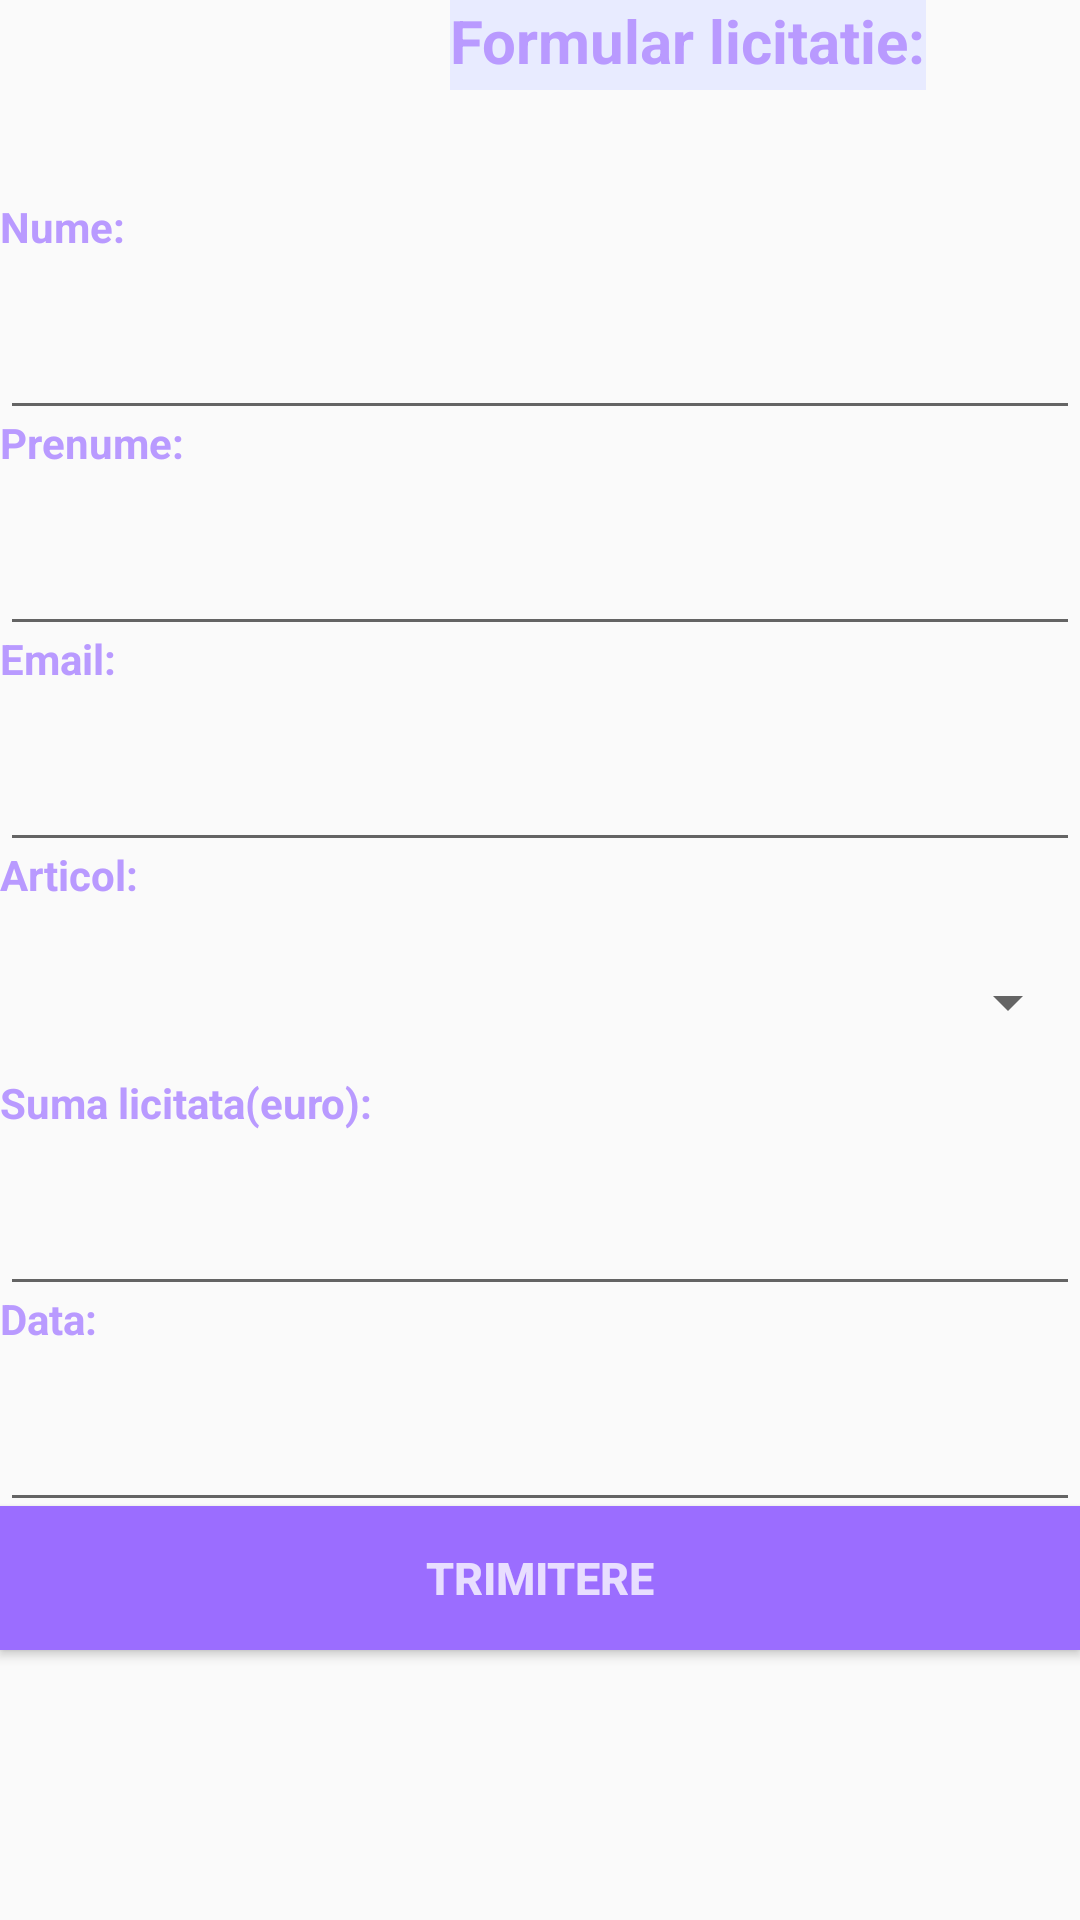

The Android layout XML behind this screen, and the referenced resources:
<!-- AndroidManifest.xml: application theme AppTheme -->
<!-- res/layout/activitate_adaugare_licitatie.xml -->
<?xml version="1.0" encoding="utf-8"?>
<androidx.constraintlayout.widget.ConstraintLayout xmlns:android="http://schemas.android.com/apk/res/android"
    xmlns:app="http://schemas.android.com/apk/res-auto"
    xmlns:tools="http://schemas.android.com/tools"
    android:layout_width="match_parent"
    android:layout_height="match_parent"
    android:id="@+id/Layout2"
    tools:context=".Activitate_adaugare_licitatie">

        <TextView
            android:id="@+id/tv1"
            style="@style/TextViewStyle"
            android:layout_width="wrap_content"
            android:layout_height="30dp"
            android:layout_marginStart="150dp"
            android:layout_marginEnd="150dp"
            app:layout_constraintStart_toStartOf="parent"
            app:layout_constraintTop_toTopOf="parent"
            android:text="@string/titlu_formular" />

        <TextView
            android:id="@+id/tvnume"
            style="@style/TextViewFormularStyle"
            android:layout_width="match_parent"
            android:layout_height="30dp"
            android:layout_marginTop="36dp"
            app:layout_constraintStart_toStartOf="parent"
            app:layout_constraintTop_toBottomOf="@+id/tv1"
            android:text="@string/nume" />

        <EditText
            android:id="@+id/etnume"
            android:layout_width="match_parent"
            android:layout_height="wrap_content"
            android:layout_marginTop="36dp"
            android:ems="10"
            android:inputType="textPersonName"
            app:layout_constraintStart_toStartOf="parent"
            app:layout_constraintTop_toTopOf="@+id/tvnume"
            />

        <TextView
            android:id="@+id/tvprenume"
            style="@style/TextViewFormularStyle"
            android:layout_width="match_parent"
            android:layout_height="30dp"
            android:layout_marginTop="36dp"
            app:layout_constraintStart_toStartOf="parent"
            app:layout_constraintTop_toTopOf="@+id/etnume"
            android:text="@string/prenume" />

        <EditText
            android:id="@+id/etprenume"
            android:layout_width="match_parent"
            android:layout_height="wrap_content"
            android:layout_marginTop="36dp"
            android:ems="10"
            app:layout_constraintStart_toStartOf="parent"
            app:layout_constraintTop_toTopOf="@+id/tvprenume"
            android:inputType="textPersonName"
            />

        <TextView
            android:id="@+id/tvEmail"
            style="@style/TextViewFormularStyle"
            android:layout_width="match_parent"
            android:layout_height="30dp"
            android:layout_marginTop="36dp"
            app:layout_constraintStart_toStartOf="parent"
            app:layout_constraintTop_toTopOf="@+id/etprenume"
            android:text="@string/email" />

        <EditText
            android:id="@+id/etemail"
            android:layout_width="match_parent"
            android:layout_height="wrap_content"
            android:layout_marginTop="36dp"
            android:ems="10"
            app:layout_constraintStart_toStartOf="parent"
            app:layout_constraintTop_toTopOf="@+id/tvEmail"
            android:inputType="textEmailAddress" />

        <TextView
            android:id="@+id/tvArticol"
            style="@style/TextViewFormularStyle"
            android:layout_width="match_parent"
            android:layout_height="30dp"
            android:layout_marginTop="36dp"
            app:layout_constraintStart_toStartOf="parent"
            app:layout_constraintTop_toTopOf="@+id/etemail"
            android:text="@string/articol" />

        <Spinner
            android:id="@+id/spinner"
            android:layout_width="match_parent"
            android:layout_height="wrap_content"
            android:layout_marginTop="40dp"
            app:layout_constraintStart_toStartOf="parent"
            app:layout_constraintTop_toTopOf="@+id/tvArticol"
            />

        <TextView
            android:id="@+id/tvsuma"
            style="@style/TextViewFormularStyle"
            android:layout_width="match_parent"
            android:layout_height="30dp"
            android:layout_marginTop="36dp"
            app:layout_constraintStart_toStartOf="parent"
            app:layout_constraintTop_toTopOf="@+id/spinner"
            android:text="@string/suma" />

        <EditText
            android:id="@+id/etsuma"
            android:layout_width="match_parent"
            android:layout_height="wrap_content"
            android:layout_marginTop="36dp"
            android:ems="10"
            app:layout_constraintStart_toStartOf="parent"
            app:layout_constraintTop_toTopOf="@+id/tvsuma"
            android:inputType="number" />

        <TextView
            android:id="@+id/textView9"
            style="@style/TextViewFormularStyle"
            android:layout_width="match_parent"
            android:layout_height="30dp"
            android:layout_marginTop="36dp"
            app:layout_constraintStart_toStartOf="parent"
            app:layout_constraintTop_toTopOf="@+id/etsuma"
            android:text="@string/data" />

        <EditText
            android:id="@+id/etdata"
            android:layout_width="match_parent"
            android:layout_height="wrap_content"
            android:layout_marginTop="36dp"
            android:ems="10"
            app:layout_constraintStart_toStartOf="parent"
            app:layout_constraintTop_toTopOf="@+id/textView9"
            android:inputType="textPersonName" />

        <Button
            android:id="@+id/button"
            android:layout_width="match_parent"
            android:layout_height="wrap_content"
            style="@style/MyButtonStyle"
            android:layout_marginTop="36dp"
            app:layout_constraintStart_toStartOf="parent"
            app:layout_constraintTop_toTopOf="@+id/etdata"
            android:text="@string/btnformular" />

</androidx.constraintlayout.widget.ConstraintLayout>
<!-- resources referenced by this layout -->
<resources>
  <string name="articol">Articol:</string>
  <string name="btnformular">Trimitere</string>
  <string name="data">Data:</string>
  <string name="email">Email:</string>
  <string name="nume">Nume:</string>
  <string name="prenume">Prenume:</string>
  <string name="suma">Suma licitata(euro):</string>
  <string name="titlu_formular">Formular licitatie:</string>
  <style name="MyButtonStyle">
  
          <item name="android:textColor">#e8deff</item>
          <item name="android:background">#9b6dff</item>
          <item name="android:textSize">15dp</item>
          <item name="android:textStyle">bold</item>
      </style>
  <style name="TextViewFormularStyle">
          <item name="android:textColor">#b99aff</item>
          <item name="android:textStyle">bold</item>
  
  
      </style>
  <style name="TextViewStyle">
          <item name="android:textSize">20dp</item>
          <item name="android:textStyle">bold</item>
          <item name="android:textColor">#b99aff</item>
          <item name="android:background">#e8ebff</item>
  
      </style>
  <style name="AppTheme" parent="Theme.AppCompat.Light.DarkActionBar">
          
          <item name="colorPrimary">@color/colorPrimary</item>
          <item name="colorPrimaryDark">@color/colorPrimaryDark</item>
          <item name="colorAccent">@color/colorAccent</item>
      </style>
  <!-- not gathered from this repository: default colours our renderer supplied (Android Studio template values) -->
  <color name="colorPrimary">#FF6200EE</color>
  <color name="colorPrimaryDark">#FF3700B3</color>
  <color name="colorAccent">#FF03DAC5</color>
</resources>
